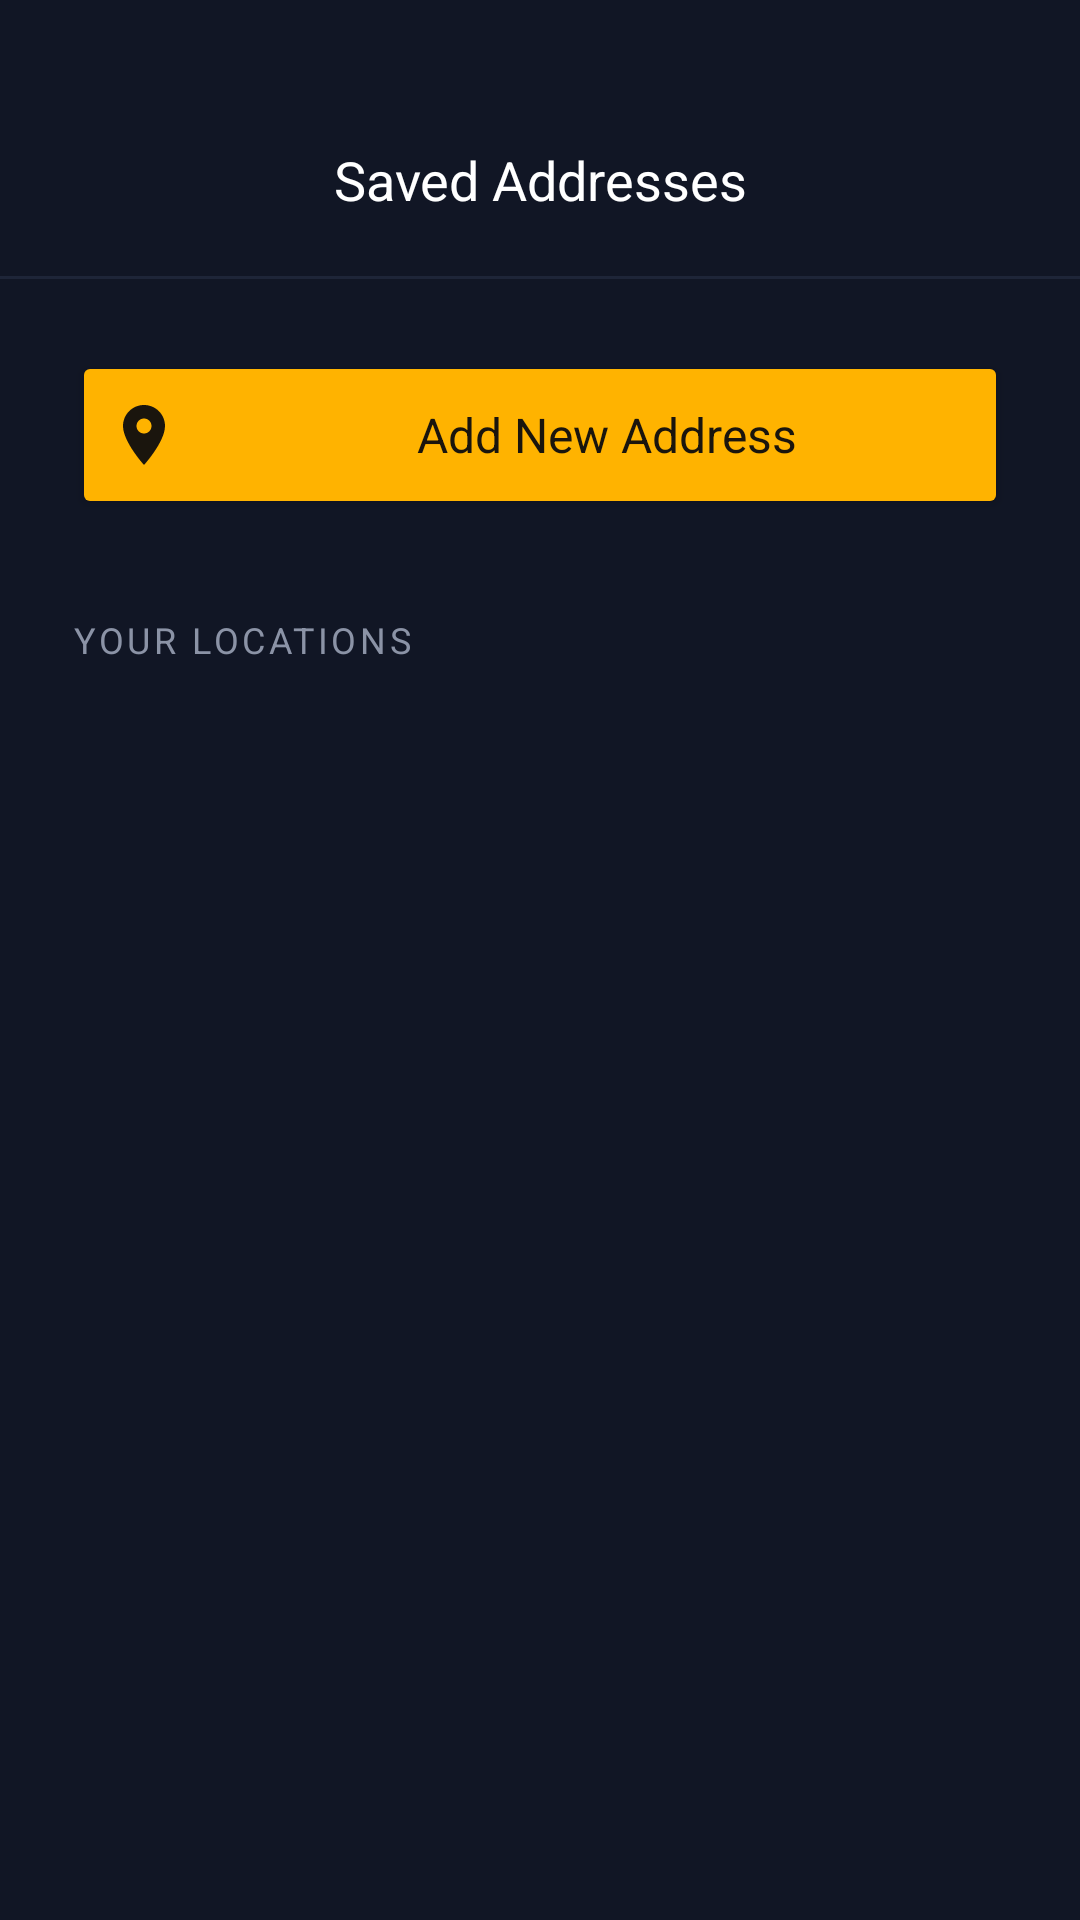

Layout XML and referenced resources for this Android screen:
<!-- AndroidManifest.xml: application theme Theme.Mocktail -->
<!-- res/layout/activity_saved_addresses.xml -->
<?xml version="1.0" encoding="utf-8"?>
<RelativeLayout
    xmlns:android="http://schemas.android.com/apk/res/android"
    xmlns:app="http://schemas.android.com/apk/res-auto"
    android:layout_width="match_parent"
    android:layout_height="match_parent"
    android:background="#111625">

    
    <LinearLayout
        android:id="@+id/ll_header"
        android:layout_width="match_parent"
        android:layout_height="wrap_content"
        android:orientation="horizontal"
        android:gravity="center_vertical"
        android:paddingTop="44dp"
        android:paddingBottom="16dp"
        android:paddingHorizontal="24dp">

        <ImageView
            android:id="@+id/btn_back"
            android:layout_width="32dp"
            android:layout_height="32dp"
            android:src="@drawable/ic_back"
            android:padding="4dp"
            app:tint="#FFFFFF" />

        <TextView
            android:layout_width="0dp"
            android:layout_height="wrap_content"
            android:layout_weight="1"
            android:text="Saved Addresses"
            android:textColor="#FFFFFF"
            android:textSize="18sp"
            android:fontFamily="sans-serif-bold"
            android:gravity="center" />

        
        <View
            android:layout_width="32dp"
            android:layout_height="32dp" />
    </LinearLayout>

    
    <View
        android:id="@+id/divider_top"
        android:layout_width="match_parent"
        android:layout_height="1dp"
        android:layout_below="@id/ll_header"
        android:background="#1E2538" />

    
    <ScrollView
        android:layout_width="match_parent"
        android:layout_height="match_parent"
        android:layout_below="@id/divider_top"
        android:fillViewport="true"
        android:scrollbars="none">

        <LinearLayout
            android:layout_width="match_parent"
            android:layout_height="wrap_content"
            android:orientation="vertical"
            android:paddingHorizontal="24dp"
            android:paddingTop="24dp"
            android:paddingBottom="32dp">

            
            <Button
                android:id="@+id/btn_add_address"
                android:layout_width="match_parent"
                android:layout_height="56dp"
                android:backgroundTint="#FFB300"
                android:text="   Add New Address"
                android:textAllCaps="false"
                android:textColor="#1A150D"
                android:textSize="16sp"
                android:fontFamily="sans-serif-bold"
                android:drawableStart="@drawable/ic_location_pin"
                android:drawableTint="#1A150D"
                android:drawablePadding="8dp"
                app:cornerRadius="16dp"
                android:layout_marginBottom="32dp" />

            
            <TextView
                android:layout_width="wrap_content"
                android:layout_height="wrap_content"
                android:text="YOUR LOCATIONS"
                android:textColor="#8B93A6"
                android:textSize="12sp"
                android:fontFamily="sans-serif-bold"
                android:letterSpacing="0.1"
                android:layout_marginBottom="16dp" />

            
            <LinearLayout
                android:id="@+id/ll_addresses_container"
                android:layout_width="match_parent"
                android:layout_height="wrap_content"
                android:orientation="vertical" />

        </LinearLayout>
    </ScrollView>

</RelativeLayout>
<!-- resources referenced by this layout -->
<resources>
  <!-- drawable ic_location_pin (drawable) -->
  <?xml version="1.0" encoding="utf-8"?>
  <vector xmlns:android="http://schemas.android.com/apk/res/android"
      android:width="24dp"
      android:height="24dp"
      android:viewportWidth="24.0"
      android:viewportHeight="24.0">
      <path
          android:fillColor="#A8B0C0"
          android:pathData="M12,2C8.13,2 5,5.13 5,9c0,5.25 7,13 7,13s7,-7.75 7,-13c0,-3.87 -3.13,-7 -7,-7zM12,11.5c-1.38,0 -2.5,-1.12 -2.5,-2.5s1.12,-2.5 2.5,-2.5 2.5,1.12 2.5,2.5 -1.12,2.5 -2.5,2.5z"/>
  </vector>
  <style name="Theme.Mocktail" parent="Theme.MaterialComponents.Light.NoActionBar">
          <item name="colorPrimary">#FFB300</item>
          <item name="colorPrimaryDark">#111625</item>
          <item name="colorAccent">#FFB300</item>
          <item name="android:windowBackground">#111625</item>
          <item name="android:statusBarColor">#111625</item>
          <item name="android:navigationBarColor">#161B2A</item>
      </style>
</resources>
